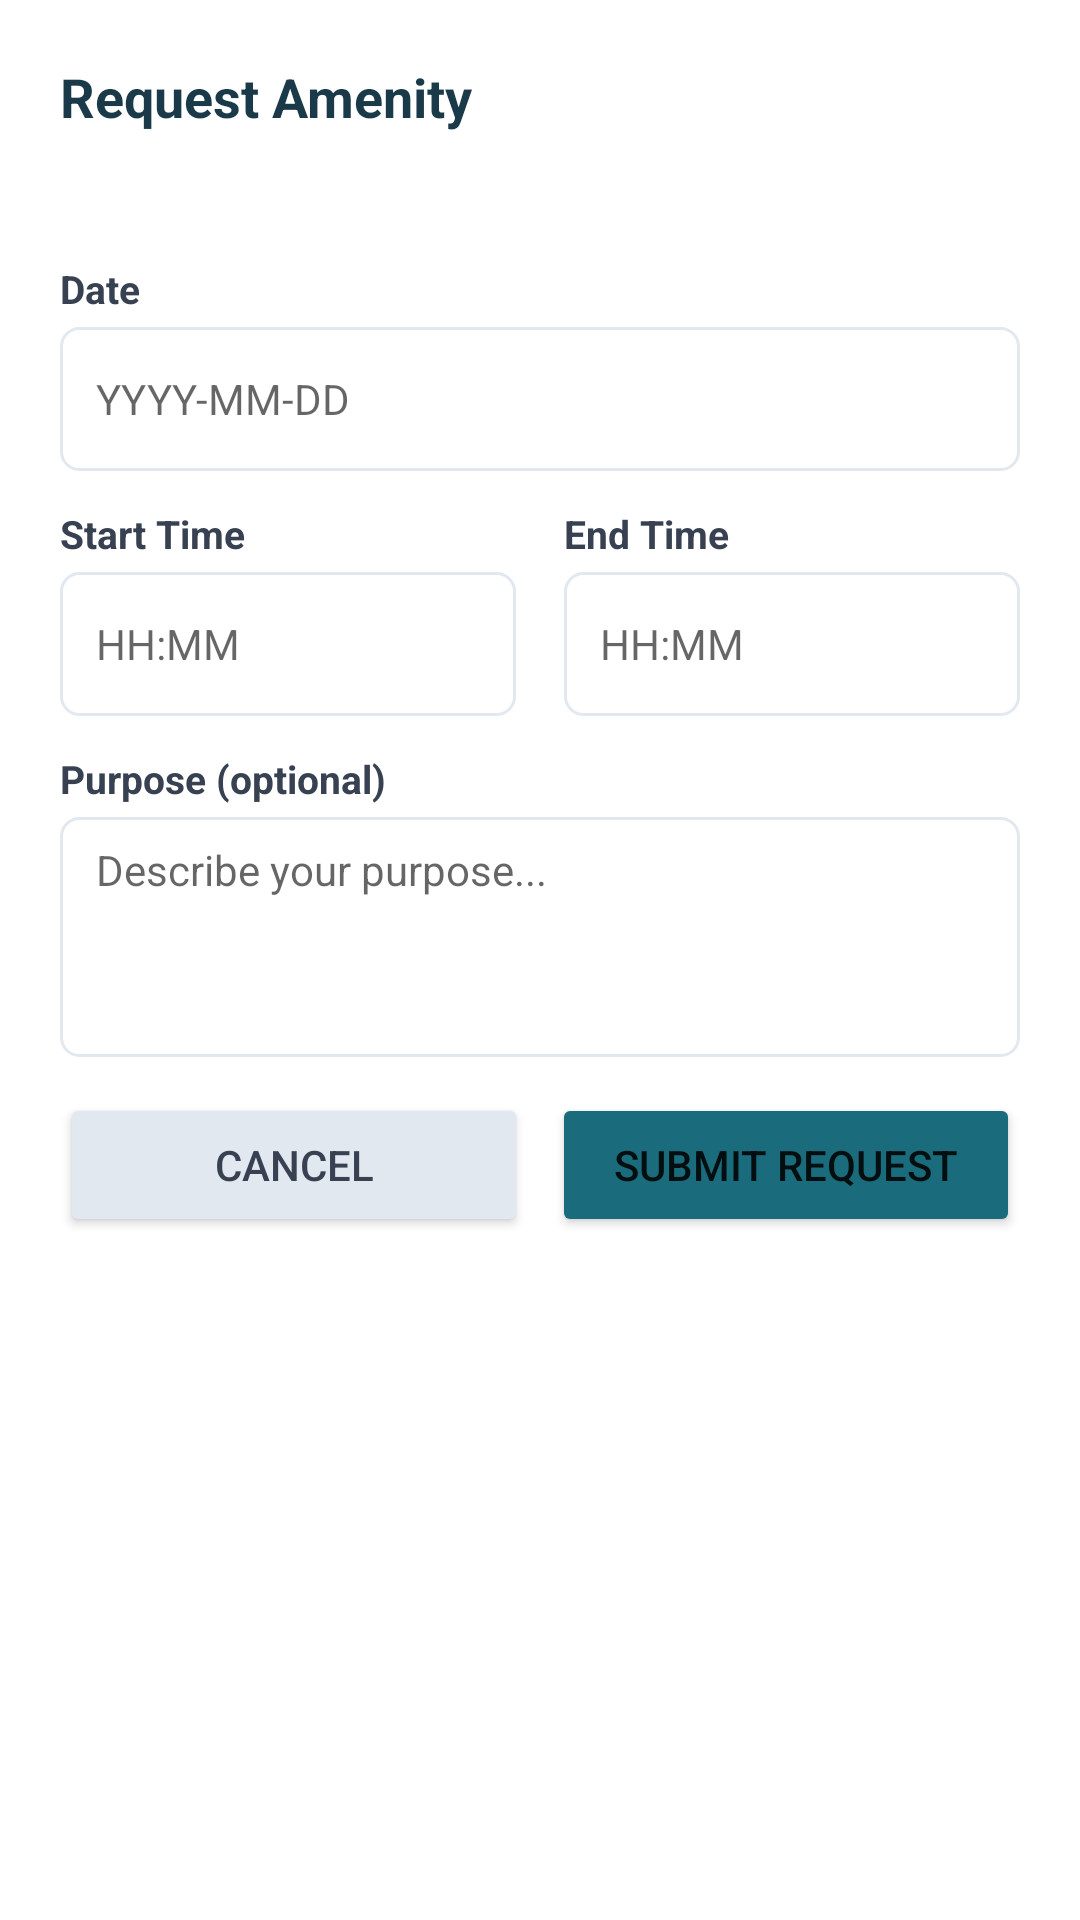

Reconstruct the res/layout file that produces this screen, plus the resources it refers to.
<!-- AndroidManifest.xml: application theme Theme.HOAPaymentChecker -->
<!-- res/layout/fragment_amenity_request.xml -->
<?xml version="1.0" encoding="utf-8"?>
<LinearLayout
    xmlns:android="http://schemas.android.com/apk/res/android"
    android:layout_width="match_parent"
    android:layout_height="wrap_content"
    android:orientation="vertical"
    android:padding="20dp"
    android:background="@android:color/white">

    <TextView
        android:layout_width="wrap_content"
        android:layout_height="wrap_content"
        android:text="Request Amenity"
        android:textSize="18sp"
        android:textStyle="bold"
        android:textColor="#1A3A4A"
        android:layout_marginBottom="4dp" />

    <TextView
        android:id="@+id/tv_amenity_name"
        android:layout_width="wrap_content"
        android:layout_height="wrap_content"
        android:textSize="14sp"
        android:textColor="#5A7A84"
        android:layout_marginBottom="20dp" />

    <TextView
        android:layout_width="wrap_content"
        android:layout_height="wrap_content"
        android:text="Date"
        android:textSize="13sp"
        android:textStyle="bold"
        android:textColor="#374151"
        android:layout_marginBottom="4dp" />

    <EditText
        android:id="@+id/et_date"
        android:layout_width="match_parent"
        android:layout_height="48dp"
        android:background="@drawable/input_background"
        android:paddingStart="12dp"
        android:paddingEnd="12dp"
        android:hint="YYYY-MM-DD"
        android:inputType="date"
        android:textSize="14sp"
        android:layout_marginBottom="12dp"
        android:focusable="false"
        android:clickable="true" />

    <LinearLayout
        android:layout_width="match_parent"
        android:layout_height="wrap_content"
        android:orientation="horizontal"
        android:layout_marginBottom="12dp">

        <LinearLayout
            android:layout_width="0dp"
            android:layout_height="wrap_content"
            android:layout_weight="1"
            android:orientation="vertical"
            android:layout_marginEnd="8dp">

            <TextView
                android:layout_width="wrap_content"
                android:layout_height="wrap_content"
                android:text="Start Time"
                android:textSize="13sp"
                android:textStyle="bold"
                android:textColor="#374151"
                android:layout_marginBottom="4dp" />

            <EditText
                android:id="@+id/et_time_start"
                android:layout_width="match_parent"
                android:layout_height="48dp"
                android:background="@drawable/input_background"
                android:paddingStart="12dp"
                android:paddingEnd="12dp"
                android:hint="HH:MM"
                android:inputType="time"
                android:textSize="14sp"
                android:focusable="false"
                android:clickable="true" />
        </LinearLayout>

        <LinearLayout
            android:layout_width="0dp"
            android:layout_height="wrap_content"
            android:layout_weight="1"
            android:orientation="vertical"
            android:layout_marginStart="8dp">

            <TextView
                android:layout_width="wrap_content"
                android:layout_height="wrap_content"
                android:text="End Time"
                android:textSize="13sp"
                android:textStyle="bold"
                android:textColor="#374151"
                android:layout_marginBottom="4dp" />

            <EditText
                android:id="@+id/et_time_end"
                android:layout_width="match_parent"
                android:layout_height="48dp"
                android:background="@drawable/input_background"
                android:paddingStart="12dp"
                android:paddingEnd="12dp"
                android:hint="HH:MM"
                android:inputType="time"
                android:textSize="14sp"
                android:focusable="false"
                android:clickable="true" />
        </LinearLayout>
    </LinearLayout>

    <TextView
        android:layout_width="wrap_content"
        android:layout_height="wrap_content"
        android:text="Purpose (optional)"
        android:textSize="13sp"
        android:textStyle="bold"
        android:textColor="#374151"
        android:layout_marginBottom="4dp" />

    <EditText
        android:id="@+id/et_purpose"
        android:layout_width="match_parent"
        android:layout_height="80dp"
        android:background="@drawable/input_background"
        android:paddingStart="12dp"
        android:paddingEnd="12dp"
        android:paddingTop="8dp"
        android:hint="Describe your purpose..."
        android:inputType="textMultiLine"
        android:textSize="14sp"
        android:gravity="top"
        android:layout_marginBottom="8dp" />

    <TextView
        android:id="@+id/tv_request_error"
        android:layout_width="match_parent"
        android:layout_height="wrap_content"
        android:text=""
        android:textSize="13sp"
        android:textColor="#DC2626"
        android:layout_marginBottom="8dp"
        android:visibility="gone" />

    <LinearLayout
        android:layout_width="match_parent"
        android:layout_height="wrap_content"
        android:orientation="horizontal"
        android:layout_marginTop="4dp">

        <Button
            android:id="@+id/btn_cancel_request"
            android:layout_width="0dp"
            android:layout_height="48dp"
            android:layout_weight="1"
            android:text="Cancel"
            android:backgroundTint="#E2E8F0"
            android:textColor="#374151"
            android:layout_marginEnd="8dp" />

        <Button
            android:id="@+id/btn_submit_request"
            android:layout_width="0dp"
            android:layout_height="48dp"
            android:layout_weight="1"
            android:text="Submit Request"
            android:backgroundTint="#1A6B7B" />
    </LinearLayout>
</LinearLayout>
<!-- resources referenced by this layout -->
<resources>
  <!-- drawable input_background (drawable) -->
  <?xml version="1.0" encoding="utf-8"?>
  <shape xmlns:android="http://schemas.android.com/apk/res/android"
      android:shape="rectangle">
      <solid android:color="#FFFFFF" />
      <stroke
          android:width="1dp"
          android:color="#E2E8F0" />
      <corners android:radius="6dp" />
  </shape>
  <style name="Theme.HOAPaymentChecker" parent="Theme.MaterialComponents.DayNight.NoActionBar">
          <item name="colorPrimary">@color/colorPrimary</item>
          <item name="colorPrimaryVariant">@color/colorPrimaryVariant</item>
          <item name="colorOnPrimary">@color/colorOnPrimary</item>
          <item name="colorSecondary">@color/colorSecondary</item>
          <item name="colorOnSecondary">@color/colorOnSecondary</item>
          <item name="android:colorBackground">@color/colorBackground</item>
          <item name="android:statusBarColor">@color/colorPrimary</item>
          <item name="android:windowLightStatusBar">false</item>
      </style>
  <color name="colorPrimary">#1A6B7B</color>
  <color name="colorPrimaryVariant">#0F4D59</color>
  <color name="colorOnPrimary">#FFFFFF</color>
  <color name="colorSecondary">#2A9DB5</color>
  <color name="colorOnSecondary">#FFFFFF</color>
  <color name="colorBackground">#F0F9FB</color>
</resources>
